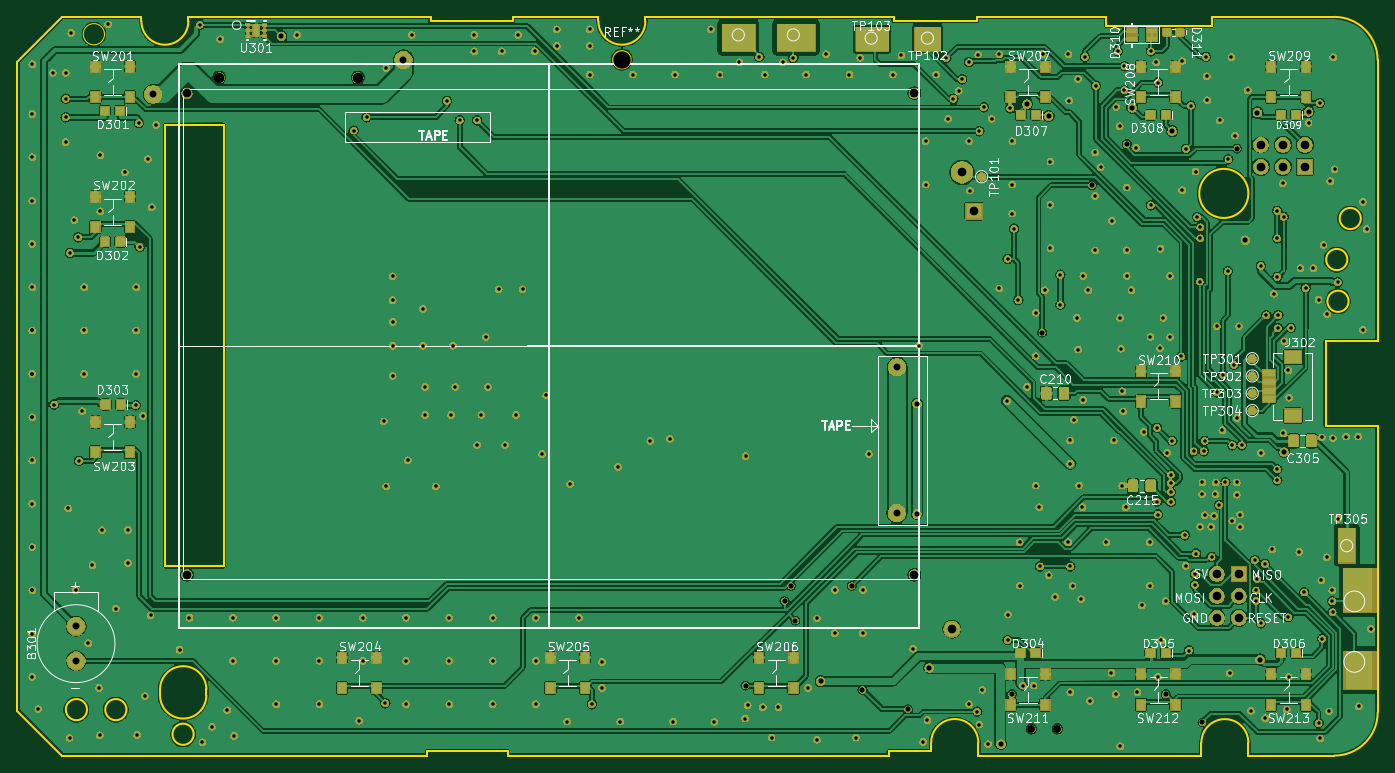
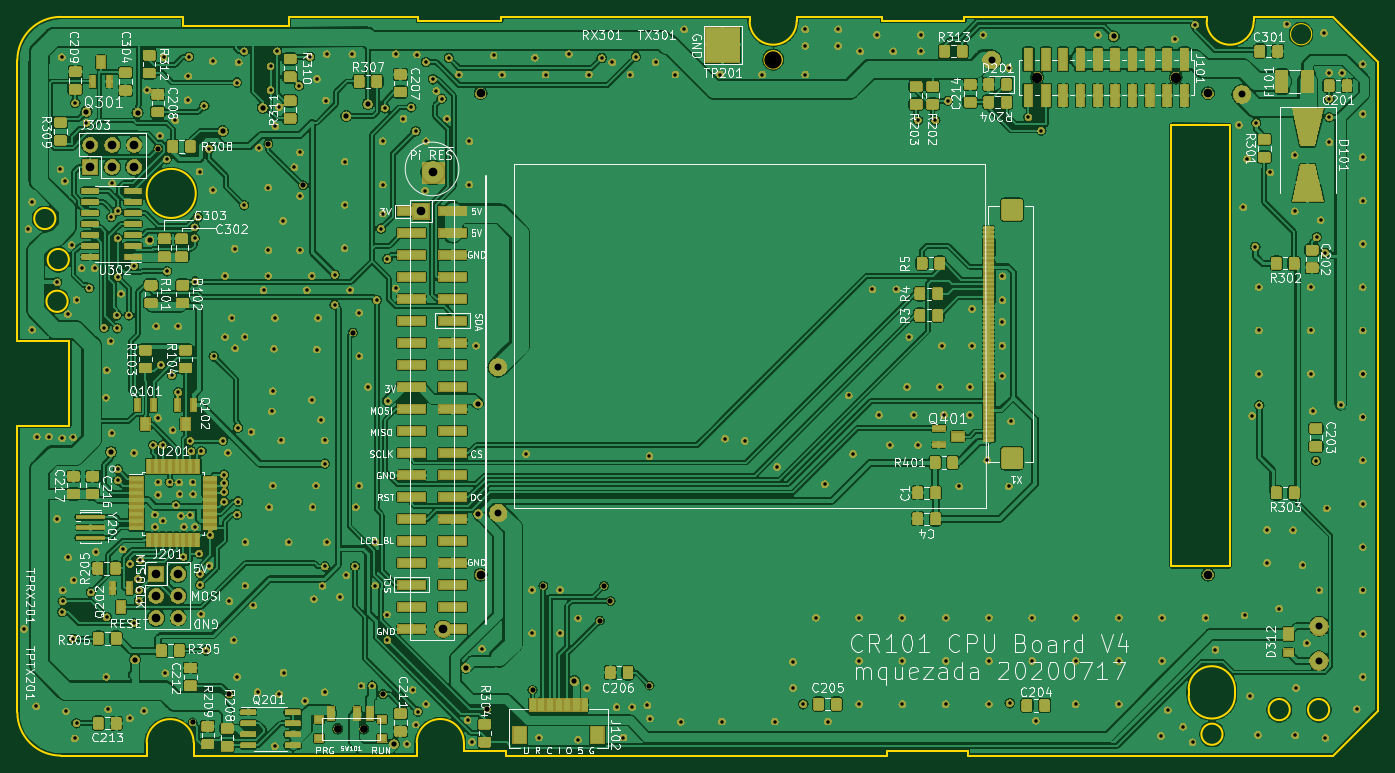
Circuit board: 10 layer files. Board 157.1 x 85.3 mm.
- bottom_mask: CPU-B_Mask.gbs (701692 bytes)
- paste: CPU-B_Paste.gbp (221045 bytes)
- bottom_silk: CPU-B_SilkS.gbo (144117 bytes)
- bottom_copper: CPU-Bottom.gbl (1045692 bytes)
- outline: CPU-Edge_Cuts.gm1 (4156 bytes)
- top_mask: CPU-F_Mask.gts (617325 bytes)
- paste: CPU-F_Paste.gtp (57679 bytes)
- top_silk: CPU-F_SilkS.gto (76503 bytes)
- top_copper: CPU-Top.gtl (590475 bytes)
- drill: CPU.drl (7359 bytes)

=== bottom_mask: CPU-B_Mask.gbs (701692 bytes, source omitted) ===
=== paste: CPU-B_Paste.gbp (221045 bytes, source omitted) ===
=== bottom_silk: CPU-B_SilkS.gbo (144117 bytes, source omitted) ===
=== bottom_copper: CPU-Bottom.gbl (1045692 bytes, source omitted) ===
=== outline: CPU-Edge_Cuts.gm1 ===
G04 #@! TF.GenerationSoftware,KiCad,Pcbnew,(5.1.5)-3*
G04 #@! TF.CreationDate,2020-07-17T16:25:31-04:00*
G04 #@! TF.ProjectId,CPU,4350552e-6b69-4636-9164-5f7063625858,rev?*
G04 #@! TF.SameCoordinates,Original*
G04 #@! TF.FileFunction,Profile,NP*
%FSLAX46Y46*%
G04 Gerber Fmt 4.6, Leading zero omitted, Abs format (unit mm)*
G04 Created by KiCad (PCBNEW (5.1.5)-3) date 2020-07-17 16:25:31*
%MOMM*%
%LPD*%
G04 APERTURE LIST*
%ADD10C,0.050000*%
%ADD11C,0.200000*%
G04 APERTURE END LIST*
D10*
X40487000Y-47546121D02*
G75*
G03X40487000Y-47546121I-1225000J0D01*
G01*
D11*
X54250000Y-106981711D02*
X54250000Y-108999502D01*
X54250000Y-106981711D02*
X54250000Y-62500000D01*
X52244649Y-123177944D02*
X52244646Y-123883125D01*
X46898289Y-123190046D02*
X46898285Y-123882453D01*
X52244647Y-123883125D02*
G75*
G02X46898285Y-123882453I-2673181J2669D01*
G01*
X185538834Y-68822551D02*
G75*
G03X185538834Y-68822551I-1224946J0D01*
G01*
X38469241Y-125524140D02*
G75*
G03X38469241Y-125524140I-1224951J0D01*
G01*
X181466748Y-82983385D02*
X187478540Y-82983385D01*
X167126117Y-130830029D02*
X167126117Y-129330029D01*
X168341069Y-46546121D02*
X156126882Y-46546121D01*
X50168263Y-45546121D02*
X50168263Y-46046121D01*
X141229982Y-46046121D02*
X131597110Y-46046121D01*
X141369330Y-130830029D02*
X167126117Y-130830029D01*
X187482521Y-125838725D02*
G75*
G02X182482498Y-130830029I-5000023J8727D01*
G01*
X78130974Y-46046121D02*
X78130974Y-45546121D01*
X102931438Y-46046121D02*
G75*
G02X97510304Y-46046121I-2710567J0D01*
G01*
X46898289Y-123190046D02*
G75*
G02X52244649Y-123177944I2673180J6051D01*
G01*
X54250000Y-62500000D02*
X54250000Y-58000000D01*
X87083876Y-130830029D02*
X131015605Y-130830029D01*
X183983318Y-73559215D02*
G75*
G03X183983318Y-73559215I-1224953J0D01*
G01*
X167126116Y-129330029D02*
G75*
G02X172548670Y-129330029I2711277J0D01*
G01*
X131597110Y-46046121D02*
X131597110Y-45546121D01*
X135929376Y-130330029D02*
X135929376Y-129330029D01*
X97510304Y-46046121D02*
X97510304Y-45546121D01*
X87083876Y-130330029D02*
X87083876Y-130830029D01*
X135929376Y-129330029D02*
G75*
G02X141369330Y-129330029I2719977J0D01*
G01*
X47519831Y-58000498D02*
X47519831Y-109000000D01*
X172550041Y-65926567D02*
G75*
G03X172550041Y-65926567I-2834227J0D01*
G01*
X43020813Y-125524141D02*
G75*
G03X43020813Y-125524141I-1224952J0D01*
G01*
X156126882Y-46546121D02*
X156126882Y-45546121D01*
X182483907Y-45546096D02*
G75*
G02X187478540Y-50540729I0J-4994633D01*
G01*
X35598495Y-45546121D02*
X30420000Y-50727572D01*
X44747085Y-45546121D02*
X35598495Y-45546121D01*
X141229982Y-45546121D02*
X141229982Y-46046121D01*
X30420000Y-125654611D02*
X30420000Y-50727572D01*
X184123315Y-78379762D02*
G75*
G03X184123315Y-78379762I-1224949J0D01*
G01*
X181466748Y-92772064D02*
X181466748Y-82983385D01*
X50168263Y-46046121D02*
G75*
G02X44747085Y-46046121I-2710589J0D01*
G01*
X77720563Y-130833102D02*
X35598496Y-130833102D01*
X102931437Y-45546121D02*
X102931437Y-46046121D01*
X47519831Y-58000498D02*
X54250000Y-58000000D01*
X187482526Y-125835155D02*
X187482526Y-92772064D01*
X187482526Y-92772064D02*
X181466748Y-92772064D01*
X172548670Y-130830029D02*
X182482498Y-130830029D01*
X50783461Y-128366098D02*
G75*
G03X50783461Y-128366098I-1224948J0D01*
G01*
X172548670Y-129330029D02*
X172548670Y-130830029D01*
X54250000Y-108999502D02*
X47519831Y-109000000D01*
X101220871Y-50498121D02*
G75*
G03X101220871Y-50498121I-1000000J0D01*
G01*
X168341069Y-45546098D02*
X168341069Y-46546121D01*
X141369330Y-129330029D02*
X141369330Y-130830029D01*
X131015605Y-130830029D02*
X131015605Y-130330029D01*
X30420000Y-125654611D02*
X35598496Y-130833102D01*
X44747085Y-46046121D02*
X44747085Y-45546121D01*
X78130974Y-45546121D02*
X50168263Y-45546121D01*
X87665858Y-46046121D02*
X78130974Y-46046121D01*
X87665858Y-45546121D02*
X87665858Y-46046121D01*
X182482413Y-45546098D02*
X168341069Y-45546098D01*
X77720563Y-130330029D02*
X87083876Y-130330029D01*
X97510304Y-45546121D02*
X87665858Y-45546121D01*
X131597110Y-45546121D02*
X102931437Y-45546121D01*
X156126882Y-45546121D02*
X141229982Y-45546121D01*
X187478540Y-82983385D02*
X187478540Y-50540729D01*
X131015605Y-130330029D02*
X135929376Y-130330029D01*
X77720563Y-130833102D02*
X77720563Y-130330029D01*
M02*

=== top_mask: CPU-F_Mask.gts (617325 bytes, source omitted) ===
=== paste: CPU-F_Paste.gtp (57679 bytes, source omitted) ===
=== top_silk: CPU-F_SilkS.gto (76503 bytes, source omitted) ===
=== top_copper: CPU-Top.gtl (590475 bytes, source omitted) ===
=== drill: CPU.drl (7359 bytes, source omitted) ===
